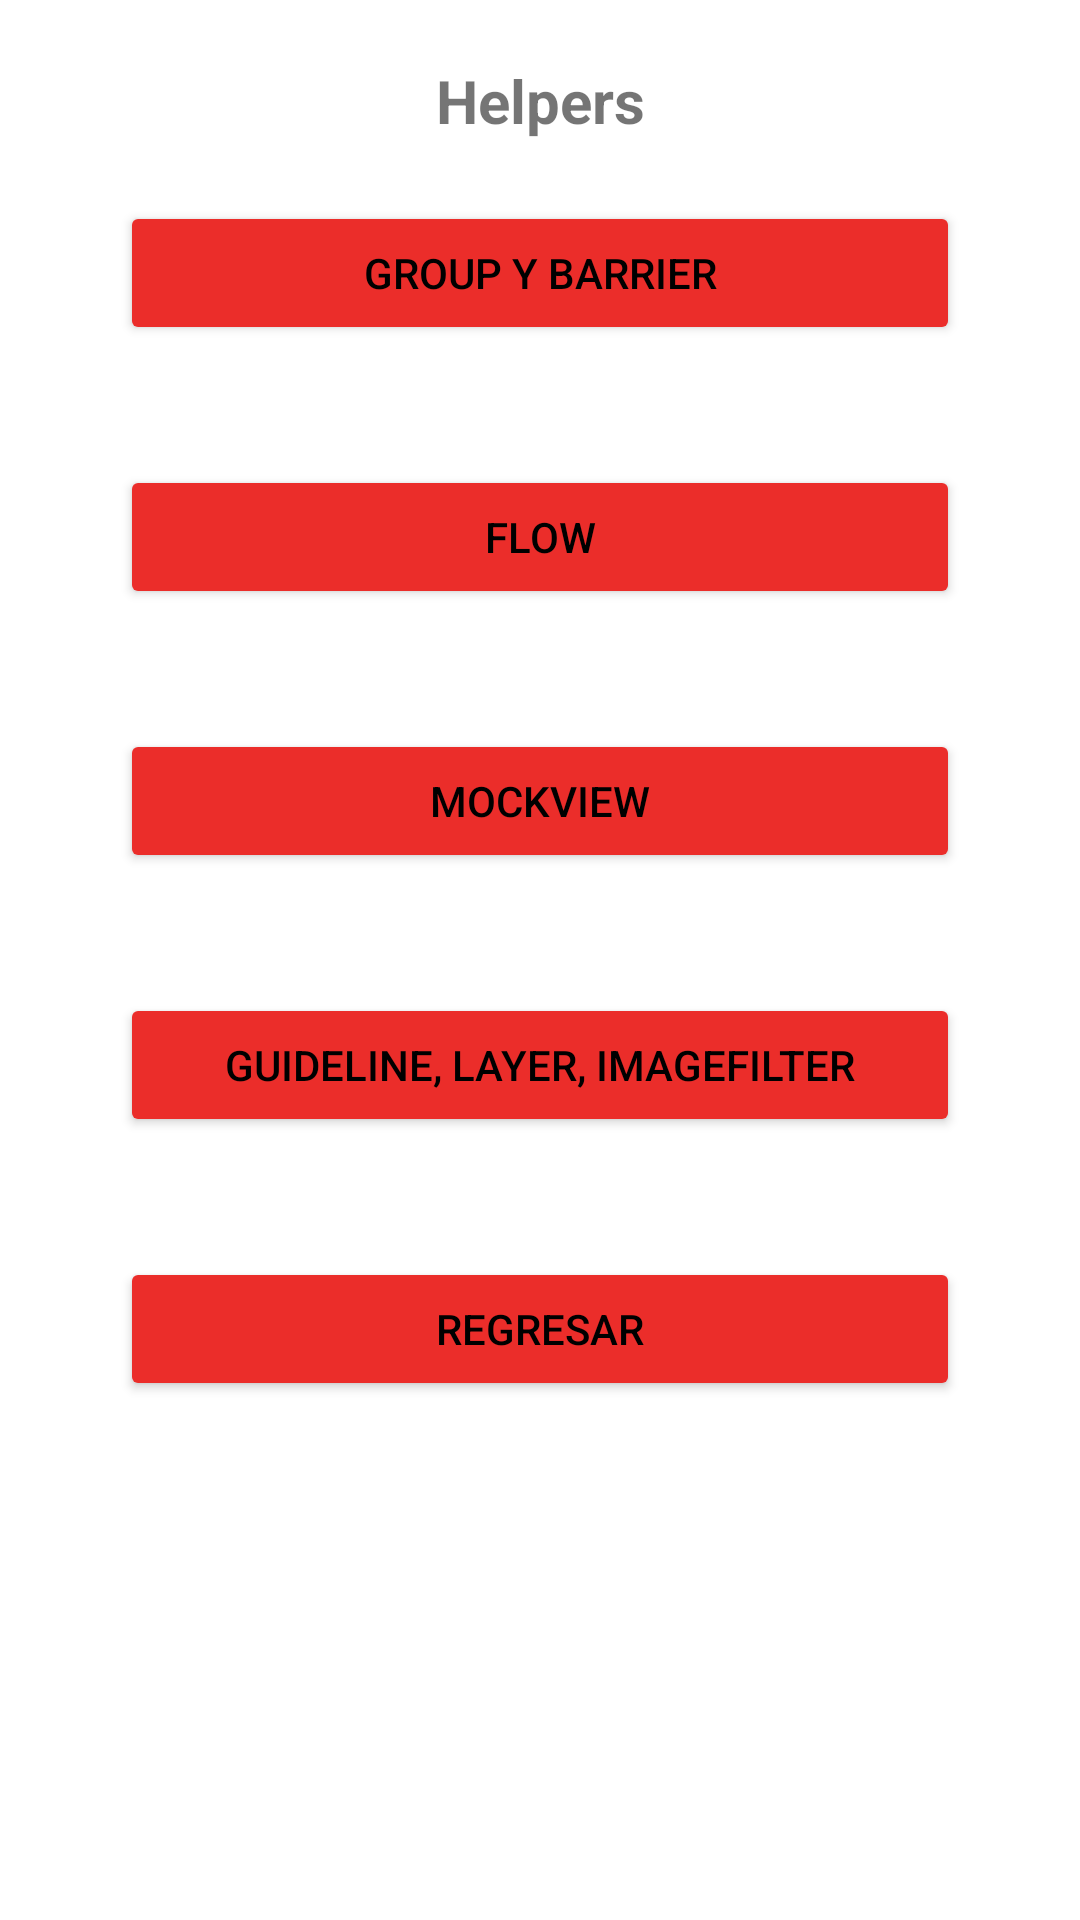

Here is an Android app screen rendered from its layout file. Give the layout XML and the strings, colors and styles it references.
<!-- AndroidManifest.xml: application theme Theme.TodoEnUno -->
<!-- res/layout/helpers_main.xml -->
<?xml version="1.0" encoding="utf-8"?>
<androidx.constraintlayout.widget.ConstraintLayout xmlns:android="http://schemas.android.com/apk/res/android"
    android:layout_width="match_parent"
    android:layout_height="match_parent"
    xmlns:app="http://schemas.android.com/apk/res-auto">

    <ScrollView
        android:layout_width="match_parent"
        android:layout_height="match_parent">

        <LinearLayout
            android:layout_width="match_parent"
            android:layout_height="wrap_content"
            android:layout_margin="20dp"
            android:orientation="vertical">

            <TextView
                android:id="@+id/txtVTitulo"
                android:layout_width="match_parent"
                android:layout_height="wrap_content"
                android:text="@string/helpers"
                android:gravity="center"
                android:textSize="20sp"
                android:textStyle="bold">
            </TextView>

            <Button
                android:id="@+id/btnGroupMenuHelpers"
                android:layout_width="match_parent"
                android:layout_height="wrap_content"
                android:layout_margin="20dp"
                android:backgroundTint="@color/red"
                android:text="@string/group"
                android:textColor="#000000"
                app:cornerRadius="20dp" />

            <Button
                android:id="@+id/btnFlowMenuHelpers"
                android:layout_width="match_parent"
                android:layout_height="wrap_content"
                android:layout_margin="20dp"
                android:backgroundTint="@color/red"
                android:text="@string/flow"
                android:textColor="#000000"
                app:cornerRadius="20dp" />

            <Button
                android:id="@+id/btnMockviewMenuHelpers"
                android:layout_width="match_parent"
                android:layout_height="wrap_content"
                android:layout_margin="20dp"
                android:backgroundTint="@color/red"
                android:text="@string/mockview"
                android:textColor="#000000"
                app:cornerRadius="20dp" />

            <Button
                android:id="@+id/btnGuidelineMenuHelpers"
                android:layout_width="match_parent"
                android:layout_height="wrap_content"
                android:layout_margin="20dp"
                android:backgroundTint="@color/red"
                android:text="@string/guideline"
                android:textColor="#000000"
                app:cornerRadius="20dp" />

            <Button
                android:id="@+id/btnHregresar"
                android:layout_width="match_parent"
                android:layout_height="wrap_content"
                android:layout_margin="20dp"
                android:backgroundTint="@color/red"
                android:text="@string/Lregresar"
                android:textColor="#000000"
                app:cornerRadius="20dp" />

        </LinearLayout>
    </ScrollView>

</androidx.constraintlayout.widget.ConstraintLayout>
<!-- resources referenced by this layout -->
<resources>
  <color name="red">#eb2d2a</color>
  <string name="Lregresar">Regresar</string>
      //Strings para lo de Widgets
  <string name="flow">Flow</string>
  <string name="group">Group y Barrier</string>
  <string name="guideline">Guideline, Layer, ImageFilter</string>
  <string name="helpers">Helpers</string>
  <string name="mockview">Mockview</string>
  <style name="Theme.TodoEnUno" parent="Theme.MaterialComponents.DayNight.DarkActionBar">
          
          <item name="colorPrimary">@color/red</item>
          <item name="colorPrimaryVariant">@color/red</item>
          <item name="colorOnPrimary">@color/white</item>
          
          <item name="colorSecondary">@color/red2</item>
          <item name="colorSecondaryVariant">@color/red2</item>
          <item name="colorOnSecondary">@color/black</item>
          
          <item name="android:statusBarColor" tools:targetApi="l">?attr/colorPrimaryVariant</item>
          
      </style>
  <color name="white">#FFFFFFFF</color>
  <color name="red2">#d93609</color>
  <color name="black">#FF000000</color>
</resources>
